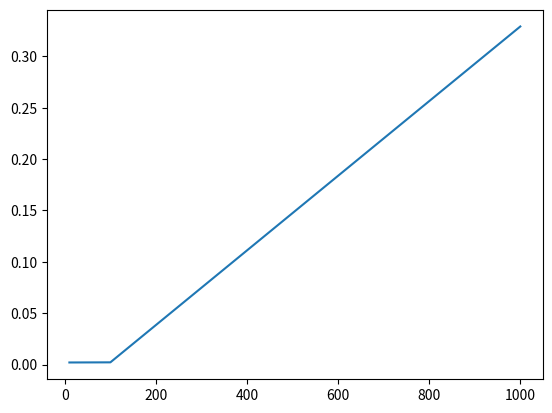

Here is the Python script that generated this plot:
import os
import numpy as np
import matplotlib
import matplotlib.pyplot as plt
from matplotlib import rc, rcParams
import scipy
from scipy import linalg
from scipy.integrate import solve_ivp
import time
from time import perf_counter



def time_integration(Num):

    t_grid = np.linspace(start=0., stop=1., num=Num)

    def fun_rhs(t, y):
        dfdt = np.ones( len(t_grid) )
        return dfdt

    start_time = perf_counter()
    output = scipy.integrate.solve_ivp(fun_rhs, [ min(t_grid), max(t_grid) ], np.zeros( len(t_grid) ), method='BDF', t_eval=None, jac_sparsity=None, dense_output=False, events=None, vectorized=False, args=None, atol=1.e-2, rtol=1.e-2)
    stop_time = perf_counter()

    return stop_time - start_time


start_log = 1.
stop_log = 3.
timeSteps_array = np.logspace(start=start_log, stop=stop_log, num=int( stop_log-start_log ) + 1)

print(timeSteps_array)
print(int( stop_log-start_log ) + 1)


#timeSteps_array = np.logspace(start=1., stop=2., num=2)

start_time_script = perf_counter()
runtime_array = np.zeros( len(timeSteps_array) )
runtime_array = [time_integration( int(it) ) for it in timeSteps_array]
stop_time_script = perf_counter()


plt.plot(timeSteps_array, runtime_array)
plt.show()

print(f'the script took {stop_time_script - start_time_script} seconds to run.')
print(f'runtime = {runtime_array} sec')
